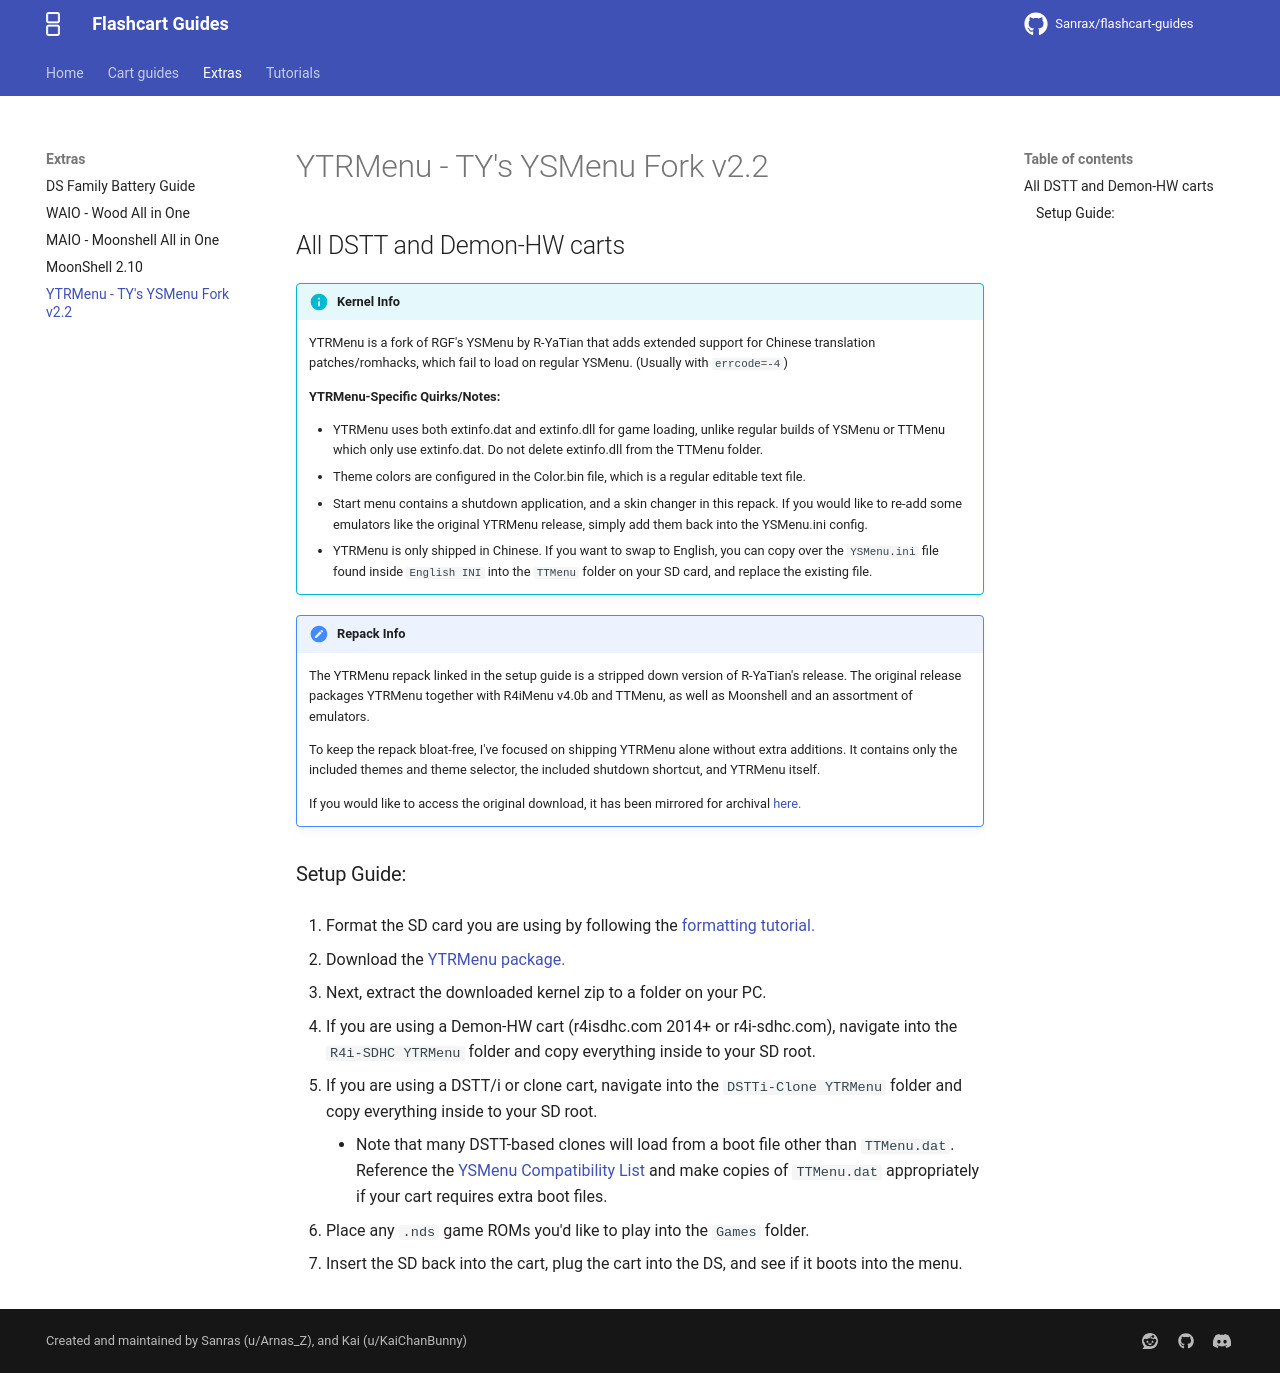

repository: nandobecerraortiz/flashcart-guides · page: extras/ytrmenu/index.html · generator: mkdocs

---
title: YTRMenu - TY's YSMenu Fork v2.2
---

# YTRMenu - TY's YSMenu Fork v2.2
## All DSTT and Demon-HW carts

!!! info "Kernel Info"

    YTRMenu is a fork of RGF's YSMenu by R-YaTian that adds extended support for Chinese translation patches/romhacks, which fail to load on regular YSMenu. (Usually with `errcode=-4`)
    
    **YTRMenu-Specific Quirks/Notes:**

    - YTRMenu uses both extinfo.dat and extinfo.dll for game loading, unlike regular builds of YSMenu or TTMenu which only use extinfo.dat. Do not delete extinfo.dll from the TTMenu folder.
    - Theme colors are configured in the Color.bin file, which is a regular editable text file.
    - Start menu contains a shutdown application, and a skin changer in this repack. If you would like to re-add some emulators like the original YTRMenu release, simply add them back into the YSMenu.ini config.
    - YTRMenu is only shipped in Chinese. If you want to swap to English, you can copy over the `YSMenu.ini` file found inside `English INI` into the `TTMenu` folder on your SD card, and replace the existing file.

!!! note "Repack Info"

    The YTRMenu repack linked in the setup guide is a stripped down version of R-YaTian's release. The original release packages YTRMenu together with R4iMenu v4.0b and TTMenu, as well as Moonshell and an assortment of emulators.
    
    To keep the repack bloat-free, I've focused on shipping YTRMenu alone without extra additions. It contains only the included themes and theme selector, the included shutdown shortcut, and YTRMenu itself.

    If you would like to access the original download, it has been mirrored for archival [here.](https://archive.org/download/ytrmenu-v-2.2-r-ya-tian/YTRMenu_v2.2_R-YaTian.rar)

### Setup Guide:

1. Format the SD card you are using by following the [formatting tutorial.](../tutorials/formatting.md)

1. Download the [YTRMenu package.](https://github.com/Sanrax/YSMenu-Custom-Packages/releases/download/v7.06/R-YaTian_YTRMenu_v2.2.zip)

1. Next, extract the downloaded kernel zip to a folder on your PC.

1. If you are using a Demon-HW cart (r4isdhc.com 2014+ or r4i-sdhc.com), navigate into the `R4i-SDHC YTRMenu` folder and copy everything inside to your SD root.

1. If you are using a DSTT/i or clone cart, navigate into the `DSTTi-Clone YTRMenu` folder and copy everything inside to your SD root.
    - Note that many DSTT-based clones will load from a boot file other than `TTMenu.dat`. Reference the [YSMenu Compatibility List](https://www.flashcarts.net/ysmenu-compat-ext){target="_blank"} and make copies of `TTMenu.dat` appropriately if your cart requires extra boot files.

1. Place any `.nds` game ROMs you'd like to play into the `Games` folder.

1. Insert the SD back into the cart, plug the cart into the DS, and see if it boots into the menu.
